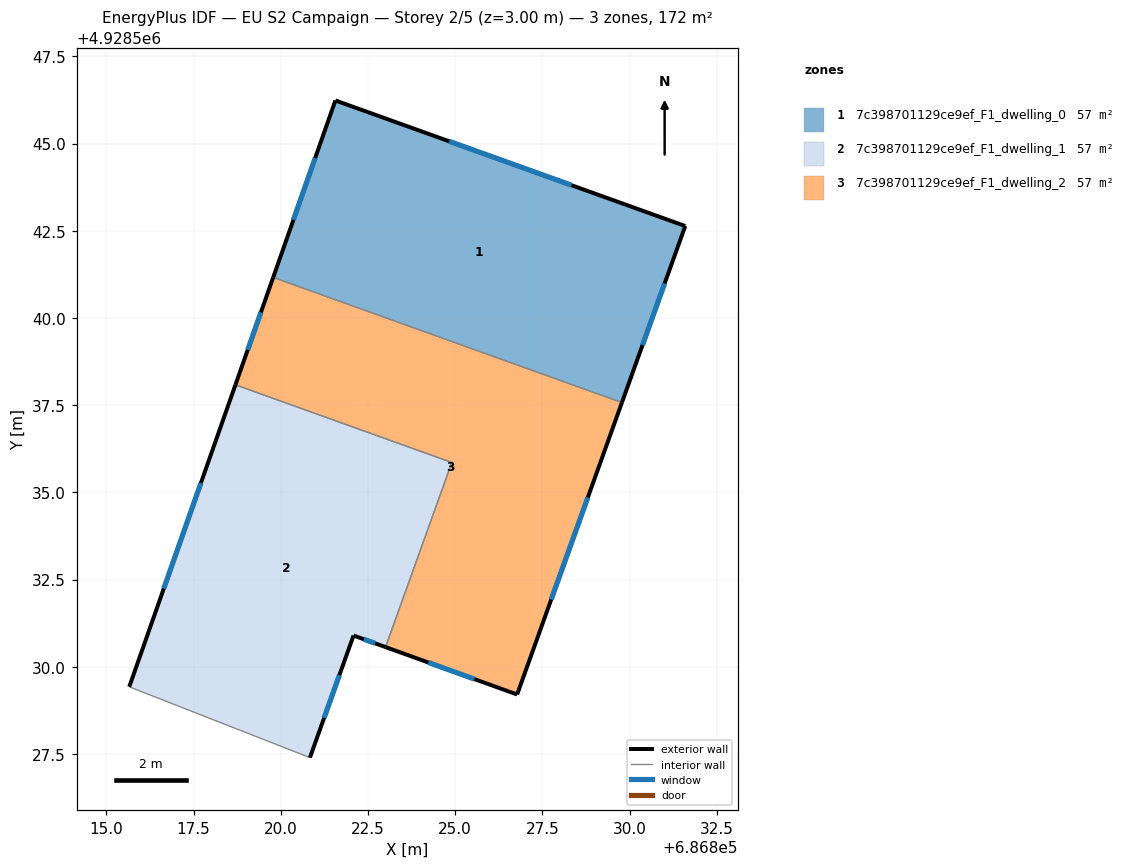
=== STOREY PLAN SPEC (per zone: floor XY polygon, exterior-wall plan segments, windows/doors) ===
zone 1: 7c398701129ce9ef_F1_dwelling_0  (57.2 m²)
  floor: (686831.60, 4928542.63) (686829.78, 4928537.57) (686819.78, 4928541.16) (686821.57, 4928546.23)
  exterior wall: (686829.78, 4928537.57) – (686831.60, 4928542.63)  [5.4 m]
    window: (686830.37, 4928539.22) – (686831.01, 4928540.99)  [2.0 m²]
  exterior wall: (686821.57, 4928546.23) – (686819.78, 4928541.16)  [5.4 m]
    window: (686820.99, 4928544.58) – (686820.36, 4928542.81)  [2.0 m²]
  exterior wall: (686831.60, 4928542.63) – (686821.57, 4928546.23)  [10.7 m]
    window: (686828.34, 4928543.80) – (686824.83, 4928545.06)  [3.9 m²]
  interior walls: 1
zone 2: 7c398701129ce9ef_F1_dwelling_1  (57.2 m²)
  floor: (686824.90, 4928535.86) (686823.00, 4928530.56) (686822.09, 4928530.89) (686820.84, 4928527.39) (686815.66, 4928529.42) (686818.70, 4928538.08)
  exterior wall: (686818.70, 4928538.08) – (686815.66, 4928529.42)  [9.2 m]
    window: (686817.71, 4928535.27) – (686816.65, 4928532.24)  [3.4 m²]
  exterior wall: (686822.09, 4928530.89) – (686823.01, 4928530.56)  [1.0 m]
    window: (686822.39, 4928530.79) – (686822.71, 4928530.67)  [0.4 m²]
  exterior wall: (686820.84, 4928527.39) – (686822.09, 4928530.89)  [3.7 m]
    window: (686821.24, 4928528.53) – (686821.68, 4928529.76)  [1.4 m²]
  interior walls: 3
zone 3: 7c398701129ce9ef_F1_dwelling_2  (57.2 m²)
  floor: (686829.78, 4928537.57) (686826.78, 4928529.20) (686823.00, 4928530.56) (686824.90, 4928535.86) (686818.70, 4928538.08) (686819.78, 4928541.16)
  exterior wall: (686819.78, 4928541.16) – (686818.70, 4928538.08)  [3.3 m]
    window: (686819.43, 4928540.16) – (686819.05, 4928539.08)  [1.2 m²]
  exterior wall: (686826.78, 4928529.20) – (686829.78, 4928537.57)  [8.9 m]
    window: (686827.75, 4928531.93) – (686828.80, 4928534.85)  [3.3 m²]
  exterior wall: (686823.01, 4928530.56) – (686826.78, 4928529.20)  [4.0 m]
    window: (686824.23, 4928530.12) – (686825.55, 4928529.65)  [1.5 m²]
  interior walls: 3

=== DERIVED (storey summary) ===
Building: EU S2 Campaign
Storey: 2 of 5  (floor level z = 3.00 m)
Storey gross floor area: 171.6 m²
Zones on this storey: 3
  - 7c398701129ce9ef_F1_dwelling_0: floor 57.2 m²; exterior wall 21.4 m (64.2 m²); 3 window(s) 7.8 m²; WWR 12.2%
  - 7c398701129ce9ef_F1_dwelling_1: floor 57.2 m²; exterior wall 13.9 m (41.6 m²); 3 window(s) 5.1 m²; WWR 12.2%
  - 7c398701129ce9ef_F1_dwelling_2: floor 57.2 m²; exterior wall 16.2 m (48.5 m²); 3 window(s) 5.9 m²; WWR 12.2%
Zone adjacency (shared interzone walls):
  - 7c398701129ce9ef_F1_dwelling_0 ↔ 7c398701129ce9ef_F1_dwelling_2
  - 7c398701129ce9ef_F1_dwelling_1 ↔ 7c398701129ce9ef_F1_dwelling_2